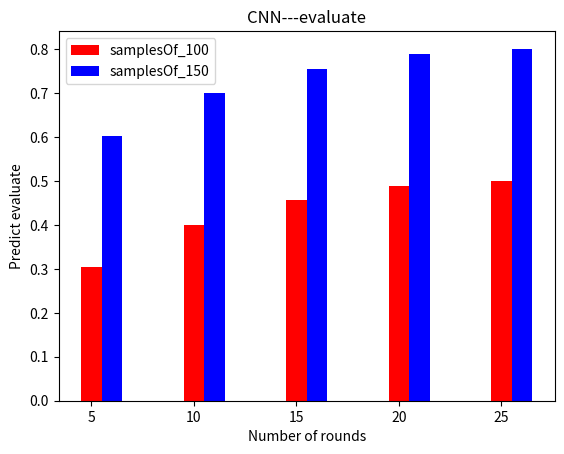

Python code for this plot:
#-*-coding:utf8-*-
__author__ = 'yjd '


import matplotlib.pyplot as plt


#添加图形属性
plt.xlabel('Number of rounds')
plt.ylabel('Predict evaluate')
plt.title('CNN---evaluate')
a = plt.subplot(1, 1, 1)

plt.ylim=(10, 40000)

x1 = [5, 10, 15, 20, 25]
x2 = [6, 11, 16, 21, 26]


Y1 = [0.3032, 0.4001, 0.4567, 0.4880, 0.5003]
Y2 = [0.6021, 0.7011, 0.7554, 0.7883, 0.8011]


#这里需要注意在画图的时候加上label在配合plt.legend（）函数就能直接得到图例，简单又方便！

plt.bar(x1, Y1, facecolor='red', width=1, label = 'samplesOf_100')

plt.bar(x2, Y2, facecolor='blue', width=1, label = 'samplesOf_150')

plt.legend()

plt.show()